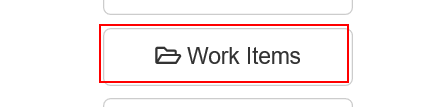
Task: Performer
Workflow: System1_NavigateTo_WorkItems

Step 1: click on the button 'Work Items' in window 'ACME System 1 - Dashboard'
